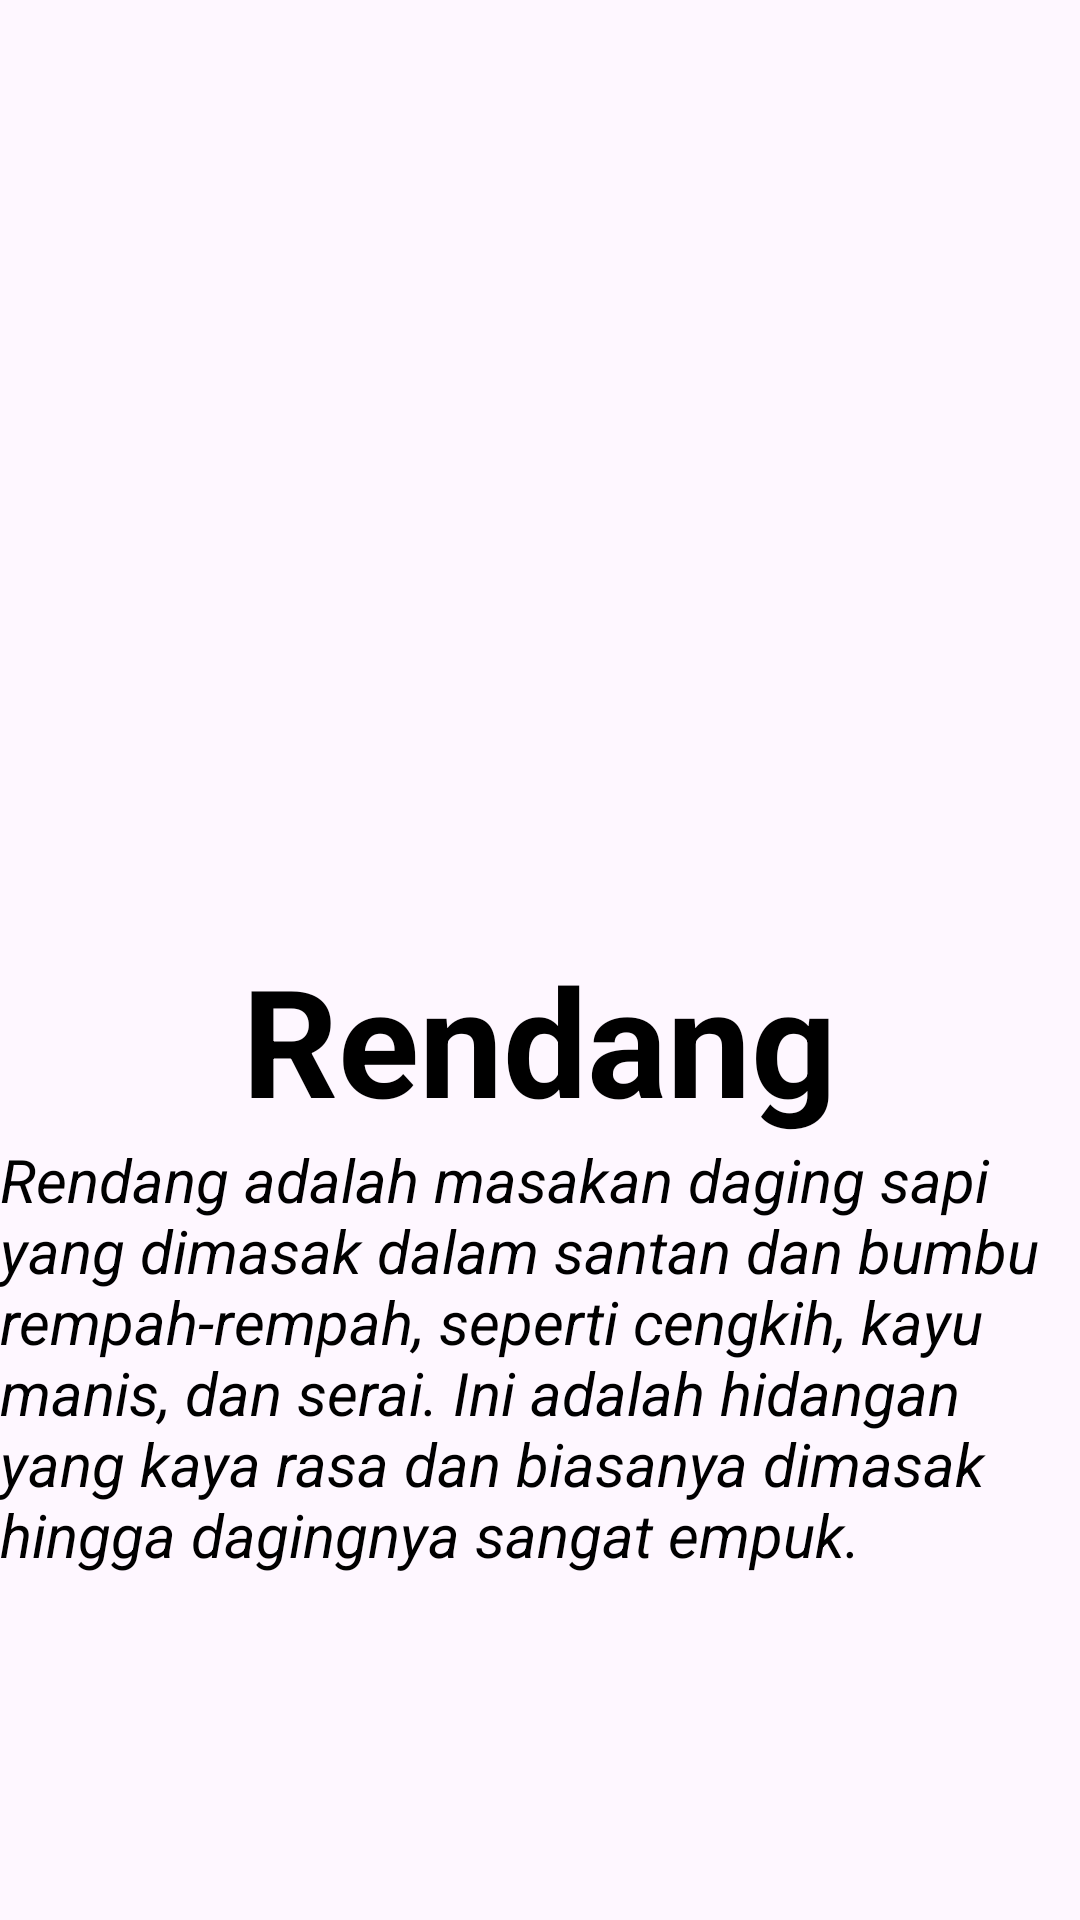

Here is an Android app screen rendered from its layout file. Give the layout XML and the strings, colors and styles it references.
<!-- AndroidManifest.xml: application theme Theme.UTS_TriMuktiAkbarChaeroni -->
<!-- res/layout/activity_detail_makanan.xml -->
<?xml version="1.0" encoding="utf-8"?>
<LinearLayout xmlns:android="http://schemas.android.com/apk/res/android"
    xmlns:app="http://schemas.android.com/apk/res-auto"
    xmlns:tools="http://schemas.android.com/tools"
    android:layout_width="match_parent"
    android:layout_height="match_parent"
    tools:context=".DetailMakanan"
    android:orientation="vertical">

    <ImageView
        android:id="@+id/imgMakanan"
        android:layout_width="match_parent"
        android:layout_height="313dp"
        android:scaleType="centerCrop"
        android:src="@drawable/rendang" />

    <TextView
        android:id="@+id/judul"
        android:layout_width="wrap_content"
        android:layout_height="wrap_content"
        android:layout_gravity="center"
        android:text="Rendang"
        android:textColor="@color/black"
        android:textSize="50sp"
        android:textStyle="bold" />
    <TextView
        android:id="@+id/deskripsi"
        android:layout_width="wrap_content"
        android:layout_height="wrap_content"
        android:text="Rendang adalah masakan daging sapi yang dimasak dalam santan dan bumbu rempah-rempah, seperti cengkih, kayu manis, dan serai. Ini adalah hidangan yang kaya rasa dan biasanya dimasak hingga dagingnya sangat empuk."
        android:textColor="@color/black"
        android:textSize="20sp"
        android:textStyle="italic" />

</LinearLayout>
<!-- resources referenced by this layout -->
<resources>
  <style name="Theme.UTS_TriMuktiAkbarChaeroni" parent="Base.Theme.UTS_TriMuktiAkbarChaeroni" />
  <style name="Base.Theme.UTS_TriMuktiAkbarChaeroni" parent="Theme.Material3.DayNight.NoActionBar">
          
          
      </style>
  <!-- not gathered from this repository: default colours our renderer supplied (Android Studio template values) -->
  <color name="black">#FF000000</color>
</resources>
